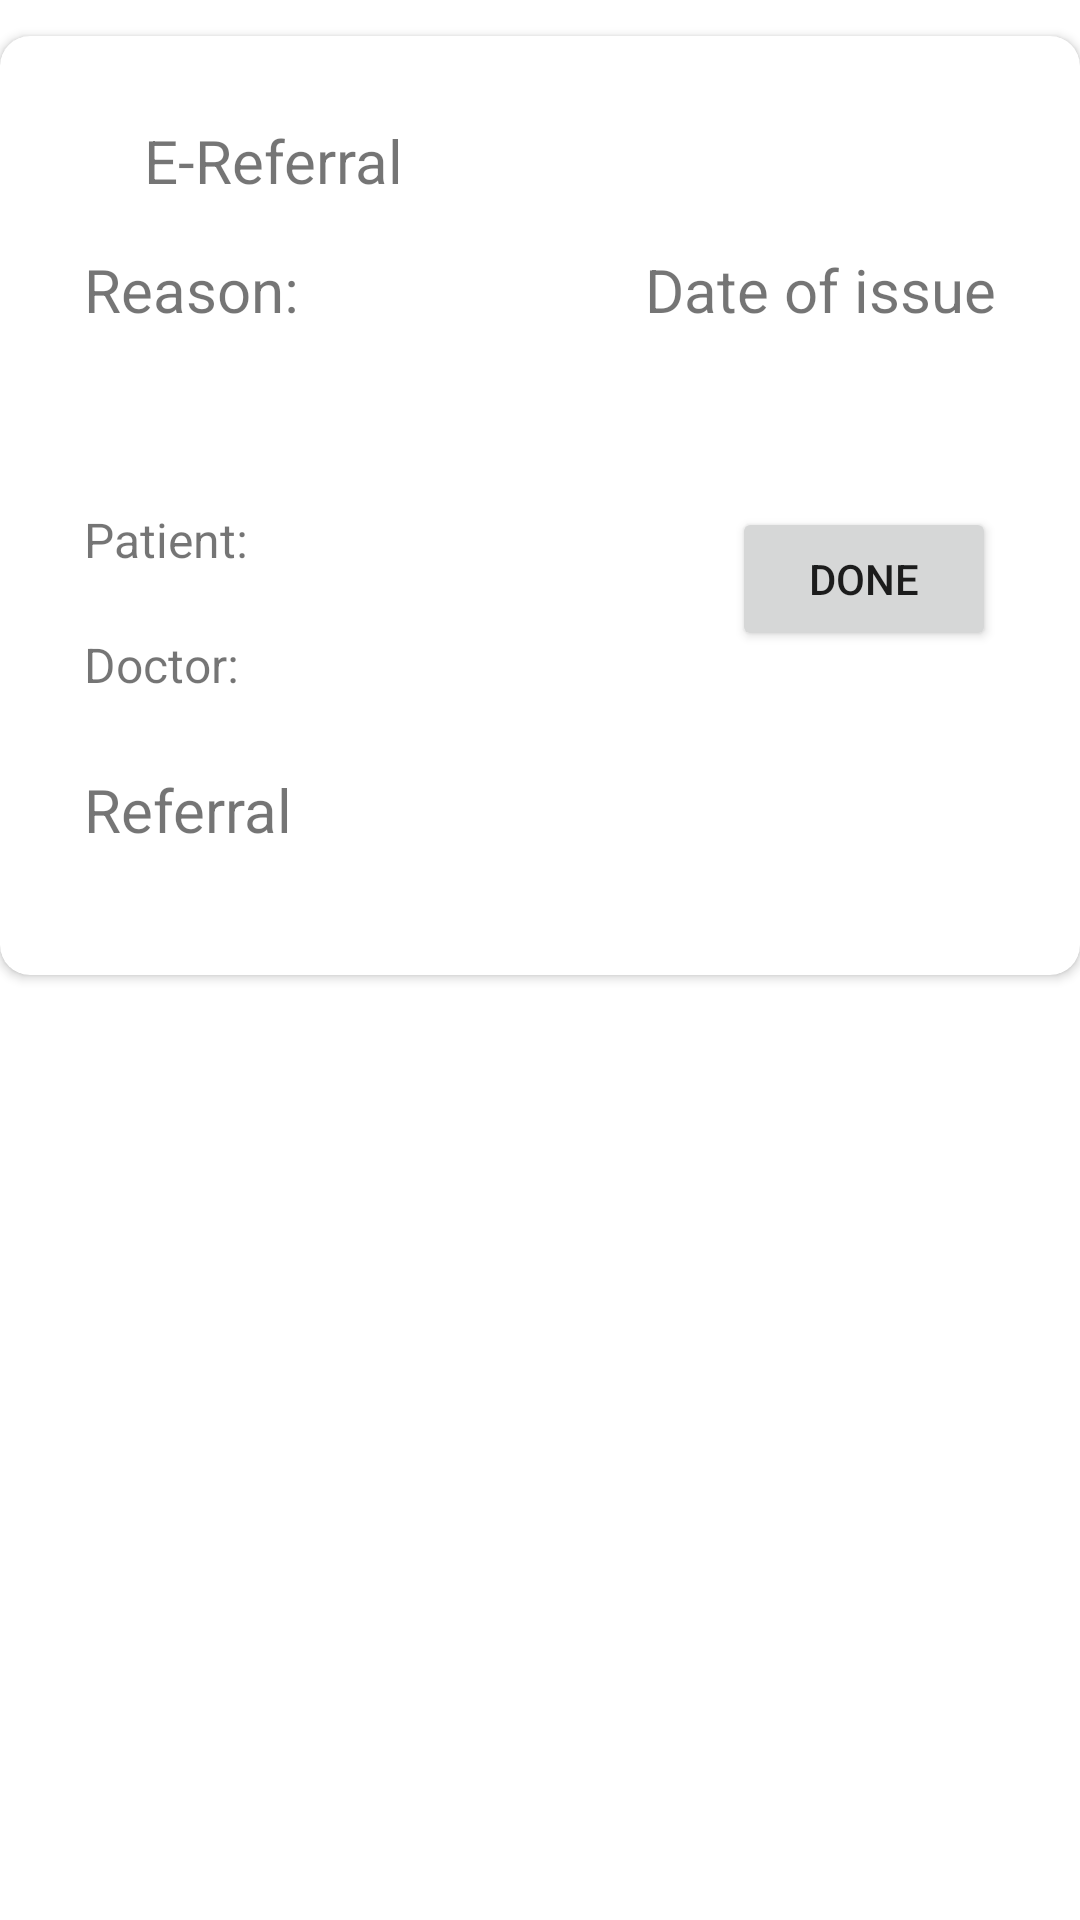

Reconstruct the res/layout file that produces this screen, plus the resources it refers to.
<!-- AndroidManifest.xml: application theme Theme.MedicalApp -->
<!-- res/layout/referral_card_view.xml -->
<?xml version="1.0" encoding="utf-8"?>
<LinearLayout xmlns:android="http://schemas.android.com/apk/res/android"
    xmlns:app="http://schemas.android.com/apk/res-auto"
    xmlns:tools="http://schemas.android.com/tools"
    android:orientation="vertical" android:layout_width="match_parent"
    android:layout_height="wrap_content"
    android:id="@+id/visitCardViewLayout">

    <androidx.cardview.widget.CardView
        android:id="@+id/cardView"
        android:layout_width="match_parent"
        android:layout_height="wrap_content"
        android:layout_marginTop="12dp"
        app:cardCornerRadius="10dp">

        <androidx.constraintlayout.widget.ConstraintLayout
            android:layout_width="match_parent"
            android:layout_height="wrap_content"
            android:padding="12dp">

            <TextView
                android:id="@+id/textView12"
                android:layout_width="wrap_content"
                android:layout_height="wrap_content"
                android:layout_marginStart="36dp"
                android:layout_marginTop="16dp"
                android:text="@string/eReferral"
                android:textSize="20sp"
                app:layout_constraintStart_toStartOf="parent"
                app:layout_constraintTop_toTopOf="parent" />

            <TextView
                android:id="@+id/textView13"
                android:layout_width="wrap_content"
                android:layout_height="wrap_content"
                android:layout_marginStart="16dp"
                android:layout_marginTop="16dp"
                android:text="@string/reason"
                android:textSize="20sp"
                app:layout_constraintStart_toStartOf="parent"
                app:layout_constraintTop_toBottomOf="@+id/textView12" />

            <TextView
                android:id="@+id/textView20"
                android:layout_width="wrap_content"
                android:layout_height="wrap_content"
                android:layout_marginStart="16dp"
                android:layout_marginTop="20dp"
                android:text="@string/doctor"
                android:textSize="16sp"
                app:layout_constraintStart_toStartOf="parent"
                app:layout_constraintTop_toBottomOf="@+id/textView18" />

            <TextView
                android:id="@+id/textView22"
                android:layout_width="wrap_content"
                android:layout_height="wrap_content"
                android:layout_marginStart="16dp"
                android:layout_marginTop="24dp"
                android:text="@string/info"
                android:textSize="20sp"
                app:layout_constraintStart_toStartOf="parent"
                app:layout_constraintTop_toBottomOf="@+id/textView20" />

            <TextView
                android:id="@+id/referralInfoCardViewTextView"
                android:layout_width="wrap_content"
                android:layout_height="wrap_content"
                android:layout_marginStart="24dp"
                android:layout_marginTop="8dp"
                android:textSize="16sp"
                app:layout_constraintStart_toStartOf="parent"
                app:layout_constraintTop_toBottomOf="@+id/textView22" />

            <TextView
                android:id="@+id/textView18"
                android:layout_width="wrap_content"
                android:layout_height="wrap_content"
                android:layout_marginStart="16dp"
                android:layout_marginTop="24dp"
                android:text="@string/patient"
                android:textSize="16sp"
                app:layout_constraintStart_toStartOf="parent"
                app:layout_constraintTop_toBottomOf="@+id/referralReasonCardViewTextView" />

            <TextView
                android:id="@+id/textView15"
                android:layout_width="wrap_content"
                android:layout_height="wrap_content"
                android:layout_marginTop="16dp"
                android:layout_marginEnd="16dp"
                android:text="@string/dateOfIssue"
                android:textSize="20sp"
                app:layout_constraintEnd_toEndOf="parent"
                app:layout_constraintTop_toBottomOf="@+id/textView12" />

            <TextView
                android:id="@+id/referralDataCardViewTextView"
                android:layout_width="wrap_content"
                android:layout_height="wrap_content"
                android:layout_marginTop="8dp"
                android:layout_marginEnd="16dp"
                android:textSize="20sp"
                app:layout_constraintEnd_toEndOf="parent"
                app:layout_constraintTop_toBottomOf="@+id/textView15" />

            <TextView
                android:id="@+id/referralReasonCardViewTextView"
                android:layout_width="wrap_content"
                android:layout_height="wrap_content"
                android:layout_marginStart="16dp"
                android:layout_marginTop="8dp"
                android:textSize="20sp"
                app:layout_constraintStart_toStartOf="parent"
                app:layout_constraintTop_toBottomOf="@+id/textView13" />

            <TextView
                android:id="@+id/referralPatNSCardViewTextView"
                android:layout_width="wrap_content"
                android:layout_height="wrap_content"
                android:layout_marginStart="16dp"
                android:layout_marginTop="24dp"
                android:textSize="16sp"
                app:layout_constraintStart_toEndOf="@+id/textView18"
                app:layout_constraintTop_toBottomOf="@+id/referralReasonCardViewTextView" />

            <TextView
                android:id="@+id/referralDocNSCardViewTextView"
                android:layout_width="wrap_content"
                android:layout_height="wrap_content"
                android:layout_marginStart="16dp"
                android:layout_marginTop="20dp"
                android:textSize="16sp"
                app:layout_constraintStart_toEndOf="@+id/textView20"
                app:layout_constraintTop_toBottomOf="@+id/referralPatNSCardViewTextView" />

            <Button
                android:id="@+id/doneRefferalCardViewbutton"
                android:layout_width="wrap_content"
                android:layout_height="wrap_content"
                android:layout_marginTop="24dp"
                android:layout_marginEnd="16dp"
                android:text="@string/doneReferral"
                app:layout_constraintEnd_toEndOf="parent"
                app:layout_constraintTop_toBottomOf="@+id/referralDataCardViewTextView"
                tools:ignore="TextContrastCheck" />

        </androidx.constraintlayout.widget.ConstraintLayout>
    </androidx.cardview.widget.CardView>

</LinearLayout>
<!-- resources referenced by this layout -->
<resources>
  <string name="dateOfIssue">Date of issue</string>
  <string name="doctor">Doctor:</string>
  <string name="doneReferral">Done</string>
  <string name="eReferral">E-Referral</string>
  <string name="info">Referral</string>
  <string name="patient">Patient:</string>
  <string name="reason">Reason:</string>
  <style name="Theme.MedicalApp" parent="Theme.MaterialComponents.DayNight.NoActionBar">
          
          <item name="colorPrimary">@color/purple_500</item>
          <item name="colorPrimaryVariant">@color/purple_700</item>
          <item name="colorOnPrimary">@color/black</item>
          
          <item name="colorSecondary">@color/teal_200</item>
          <item name="colorSecondaryVariant">@color/teal_700</item>
          <item name="colorOnSecondary">@color/black</item>
          
          <item name="android:statusBarColor" tools:targetApi="l">?attr/colorPrimaryVariant</item>
          
      </style>
  <color name="purple_500">#148A96</color>
  <color name="purple_700">#FF3700B3</color>
  <color name="black">#FF000000</color>
  <color name="teal_200">#FF03DAC5</color>
  <color name="teal_700">#FF018786</color>
</resources>
